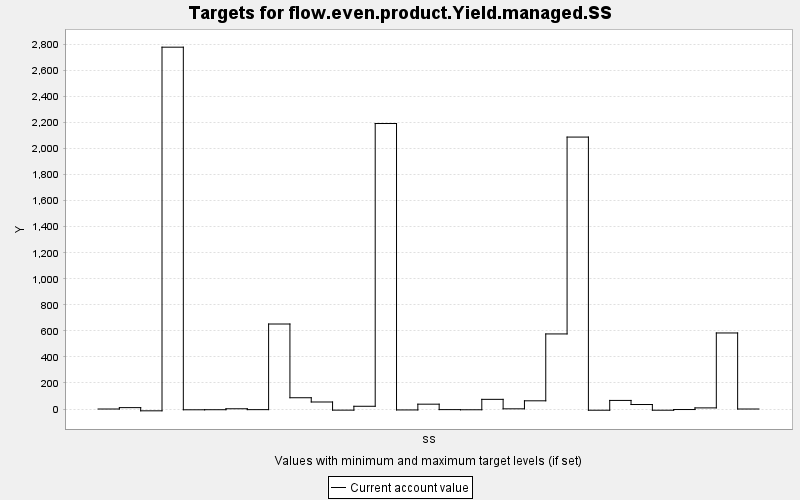

Source data for this figure (header and first rows):
TARGET, PERIOD, YEAR, PERIODWIDTH, MINIMUM, MAXIMUM, MINWEIGHT, MAXWEIGHT, CURRENT, SUMMARY
flow.even.product.Yield.managed.SS, 0, 0, 10.0, 0.0, 10000, 1.0, 1.0, 0.0, 0.0
flow.even.product.Yield.managed.SS, 1, 10, 10.0, 0.0, 10000, 1.0, 1.0, 10.63, 0.0
flow.even.product.Yield.managed.SS, 2, 20, 10.0, 0.0, 10000, 1.0, 1.0, -13.88, 0.0
flow.even.product.Yield.managed.SS, 3, 30, 10.0, 0.0, 10000, 1.0, 1.0, 2779, 0.0
flow.even.product.Yield.managed.SS, 4, 40, 10.0, 0.0, 10000, 1.0, 1.0, -5.891, 0.0
flow.even.product.Yield.managed.SS, 5, 50, 10.0, 0.0, 10000, 1.0, 1.0, -5.386, 0.0
flow.even.product.Yield.managed.SS, 6, 60, 10.0, 0.0, 10000, 1.0, 1.0, 1.881, 0.0
flow.even.product.Yield.managed.SS, 7, 70, 10.0, 0.0, 10000, 1.0, 1.0, -4.819, 0.0
flow.even.product.Yield.managed.SS, 8, 80, 10.0, 0.0, 10000, 1.0, 1.0, 652.8, 0.0
flow.even.product.Yield.managed.SS, 9, 90, 10.0, 0.0, 10000, 1.0, 1.0, 86.57, 0.0
flow.even.product.Yield.managed.SS, 10, 100, 10.0, 0.0, 10000, 1.0, 1.0, 53.92, 0.0
flow.even.product.Yield.managed.SS, 11, 110, 10.0, 0.0, 10000, 1.0, 1.0, -8.611, 0.0
flow.even.product.Yield.managed.SS, 12, 120, 10.0, 0.0, 10000, 1.0, 1.0, 21.07, 0.0
flow.even.product.Yield.managed.SS, 13, 130, 10.0, 0.0, 10000, 1.0, 1.0, 2193, 0.0
flow.even.product.Yield.managed.SS, 14, 140, 10.0, 0.0, 10000, 1.0, 1.0, -7.119, 0.0
flow.even.product.Yield.managed.SS, 15, 150, 10.0, 0.0, 10000, 1.0, 1.0, 37.15, 0.0
flow.even.product.Yield.managed.SS, 16, 160, 10.0, 0.0, 10000, 1.0, 1.0, -4.65, 0.0
flow.even.product.Yield.managed.SS, 17, 170, 10.0, 0.0, 10000, 1.0, 1.0, -5.711, 0.0
flow.even.product.Yield.managed.SS, 18, 180, 10.0, 0.0, 10000, 1.0, 1.0, 74.27, 0.0
flow.even.product.Yield.managed.SS, 19, 190, 10.0, 0.0, 10000, 1.0, 1.0, 1.464, 0.0
flow.even.product.Yield.managed.SS, 20, 200, 10.0, 0.0, 10000, 1.0, 1.0, 63, 0.0
flow.even.product.Yield.managed.SS, 21, 210, 10.0, 0.0, 10000, 1.0, 1.0, 576.6, 0.0
flow.even.product.Yield.managed.SS, 22, 220, 10.0, 0.0, 10000, 1.0, 1.0, 2088, 0.0
flow.even.product.Yield.managed.SS, 23, 230, 10.0, 0.0, 10000, 1.0, 1.0, -9.237, 0.0
flow.even.product.Yield.managed.SS, 24, 240, 10.0, 0.0, 10000, 1.0, 1.0, 65.95, 0.0
flow.even.product.Yield.managed.SS, 25, 250, 10.0, 0.0, 10000, 1.0, 1.0, 34.51, 0.0
flow.even.product.Yield.managed.SS, 26, 260, 10.0, 0.0, 10000, 1.0, 1.0, -9.173, 0.0
flow.even.product.Yield.managed.SS, 27, 270, 10.0, 0.0, 10000, 1.0, 1.0, -3.99, 0.0
flow.even.product.Yield.managed.SS, 28, 280, 10.0, 0.0, 10000, 1.0, 1.0, 8.611, 0.0
flow.even.product.Yield.managed.SS, 29, 290, 10.0, 0.0, 10000, 1.0, 1.0, 584, 0.0
flow.even.product.Yield.managed.SS, 30, 300, 10.0, 0.0, 10000, 1.0, 1.0, 0.0, 0.0
